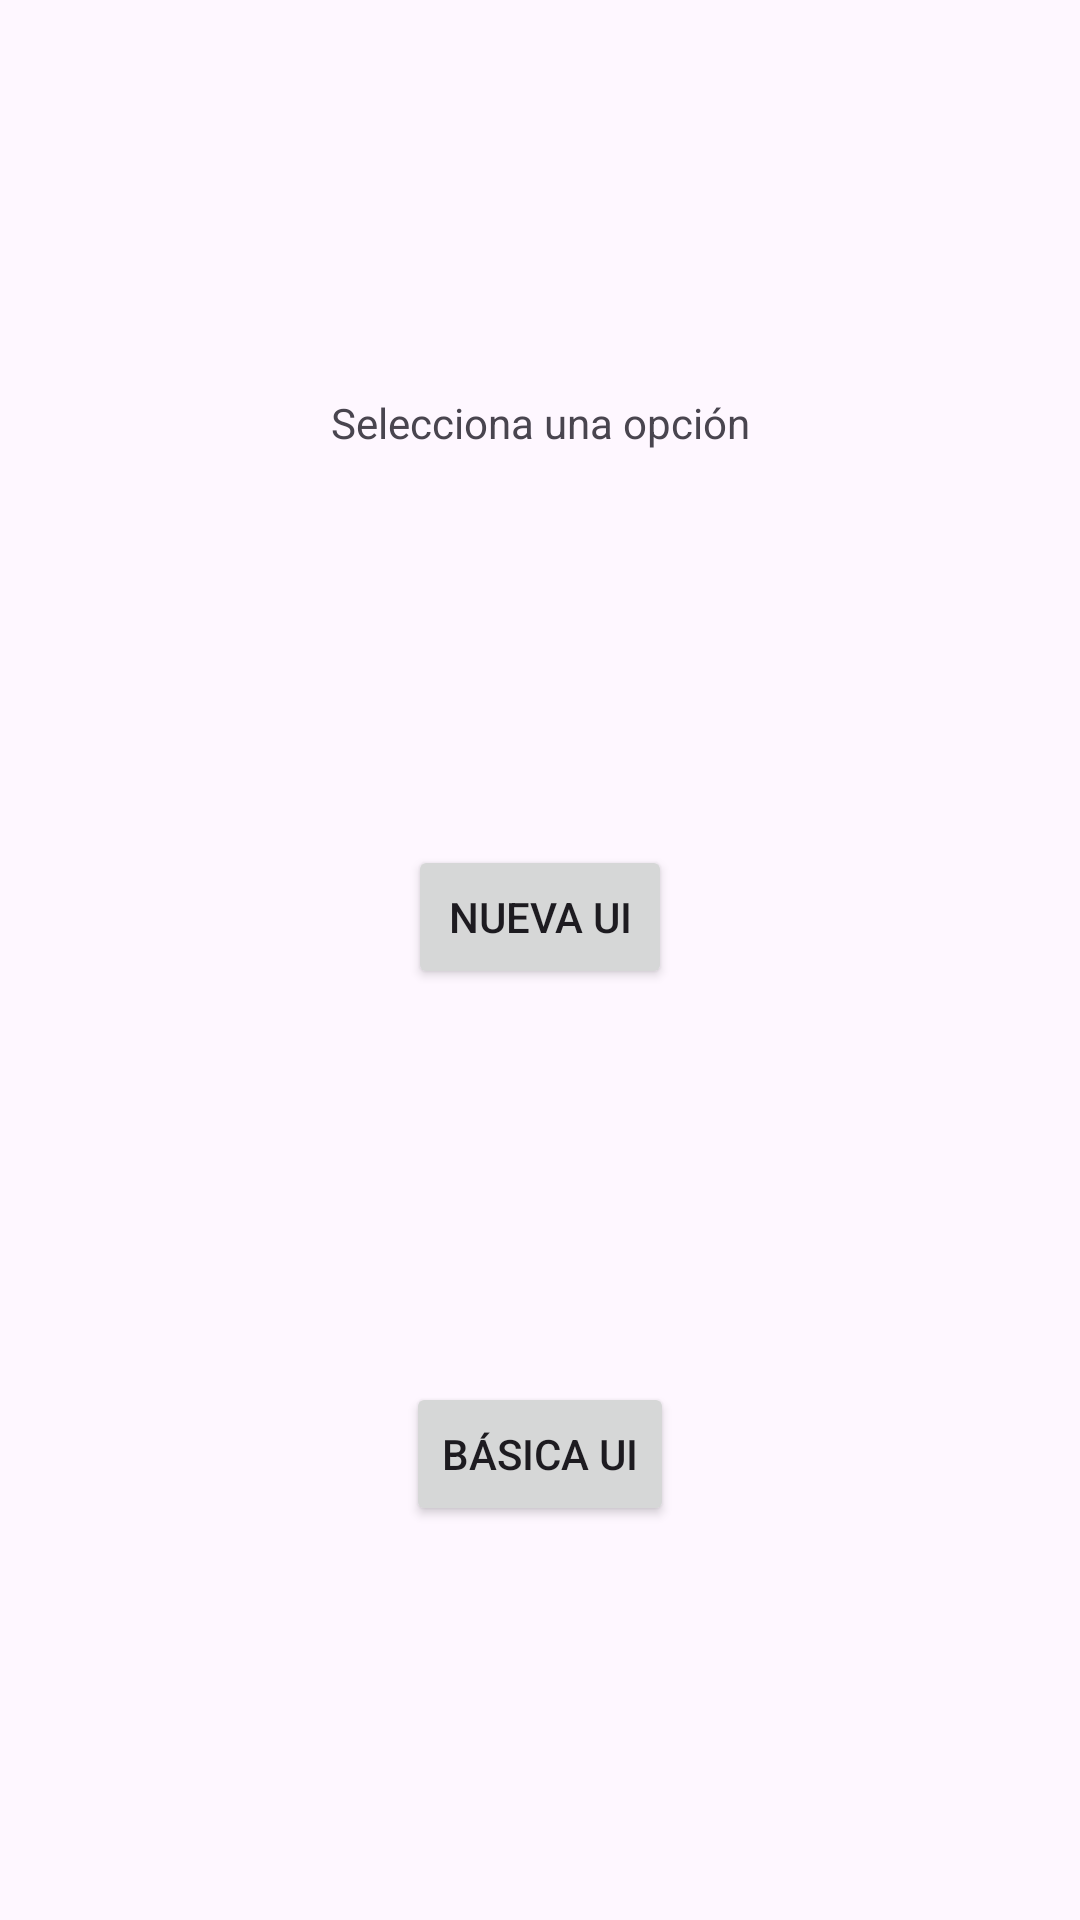

Produce the Android XML layout that renders to this screen, including the resource entries it uses.
<!-- AndroidManifest.xml: application theme Theme.Optativa1 -->
<!-- res/layout/activity_eleccion_ui.xml -->
<?xml version="1.0" encoding="utf-8"?>
<androidx.constraintlayout.widget.ConstraintLayout xmlns:android="http://schemas.android.com/apk/res/android"
    xmlns:app="http://schemas.android.com/apk/res-auto"
    xmlns:tools="http://schemas.android.com/tools"
    android:id="@+id/main"
    android:layout_width="match_parent"
    android:layout_height="match_parent"
    tools:context=".EleccionUI">

    <TextView
        android:id="@+id/textView5"
        android:layout_width="wrap_content"
        android:layout_height="wrap_content"
        android:text="Selecciona una opción"
        app:layout_constraintBottom_toTopOf="@+id/botonNuevo"
        app:layout_constraintEnd_toEndOf="parent"
        app:layout_constraintHorizontal_bias="0.5"
        app:layout_constraintStart_toStartOf="parent"
        app:layout_constraintTop_toTopOf="parent" />

    <Button
        android:id="@+id/botonNuevo"
        android:layout_width="wrap_content"
        android:layout_height="wrap_content"
        android:text="Nueva UI"
        app:layout_constraintBottom_toTopOf="@+id/botonViejo"
        app:layout_constraintEnd_toEndOf="parent"
        app:layout_constraintHorizontal_bias="0.5"
        app:layout_constraintStart_toStartOf="parent"
        app:layout_constraintTop_toBottomOf="@+id/textView5" />

    <Button
        android:id="@+id/botonViejo"
        android:layout_width="wrap_content"
        android:layout_height="wrap_content"
        android:text="Básica UI"
        app:layout_constraintBottom_toBottomOf="parent"
        app:layout_constraintEnd_toEndOf="parent"
        app:layout_constraintHorizontal_bias="0.5"
        app:layout_constraintStart_toStartOf="parent"
        app:layout_constraintTop_toBottomOf="@+id/botonNuevo" />
</androidx.constraintlayout.widget.ConstraintLayout>
<!-- resources referenced by this layout -->
<resources>
  <style name="Theme.Optativa1" parent="Base.Theme.Optativa1" />
  <style name="Base.Theme.Optativa1" parent="Theme.Material3.DayNight.NoActionBar">
          
          
      </style>
</resources>
